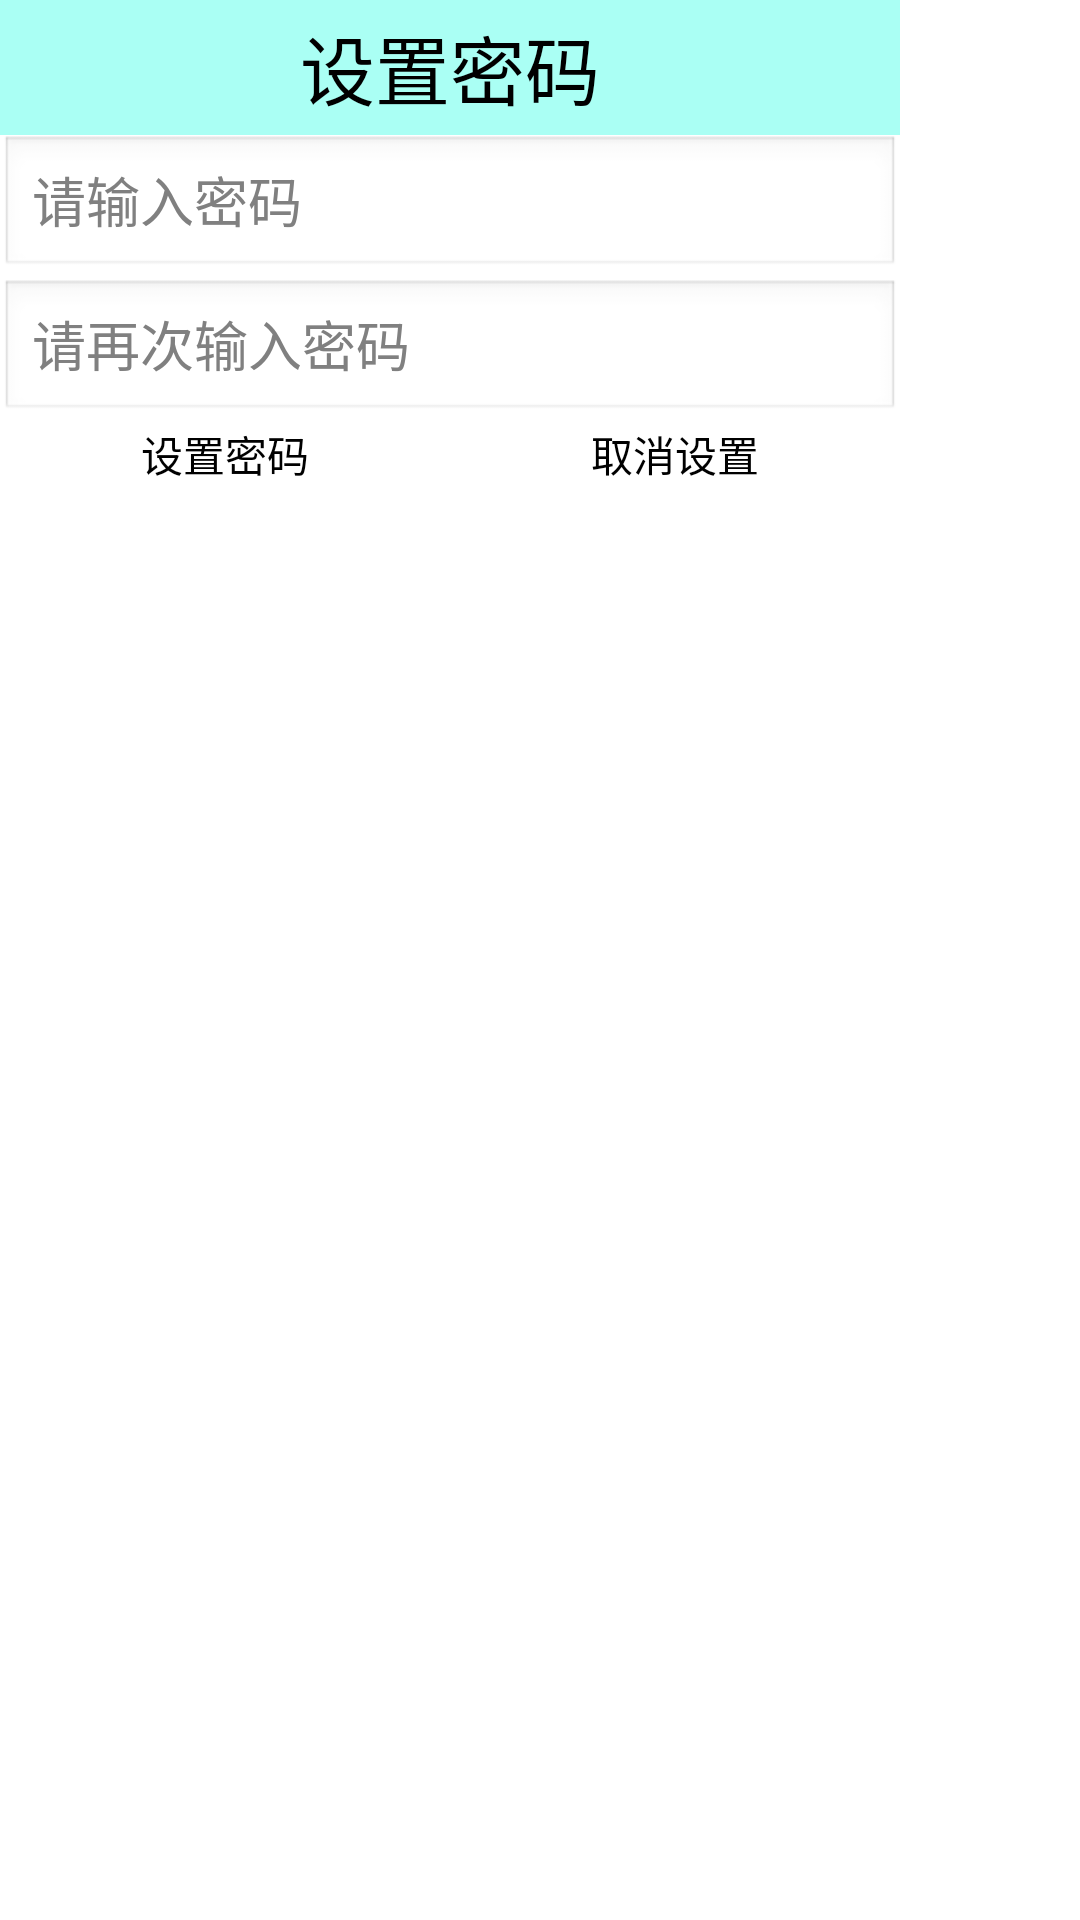

Reconstruct the res/layout file that produces this screen, plus the resources it refers to.
<!-- AndroidManifest.xml: application theme AppTheme -->
<!-- res/layout/setpassword_dialog_home.xml -->
<?xml version="1.0" encoding="utf-8"?>
<LinearLayout xmlns:android="http://schemas.android.com/apk/res/android"
    android:layout_width="300dip"
    android:layout_height="300dip"
    android:orientation="vertical" >

    <TextView
        android:layout_width="300dip"
        android:layout_height="45dip"
        android:background="#5500ffdd"
        android:gravity="center"
        android:text="设置密码"
        android:textColor="#ff000000"
        android:textSize="25sp" />

    <EditText
        android:id="@+id/et_dialog_home_password1"
        android:layout_width="300dip"
        android:layout_height="wrap_content"
        android:hint="请输入密码"
        android:inputType="textPassword" />

    <EditText
        android:id="@+id/et_dialog_home_password2"
        android:layout_width="300dip"
        android:layout_height="wrap_content"
        android:hint="请再次输入密码"
        android:inputType="textPassword" />

    <LinearLayout
        android:layout_width="300dip"
        android:layout_height="wrap_content"
        android:orientation="horizontal" >

        <Button
            android:background="@drawable/button_selection"
            android:text="设置密码"
            android:id="@+id/bt_dialog_home_setPassword"
            android:layout_width="0dip"
            android:layout_height="wrap_content"
            android:layout_weight="1" />
        
        <Button
            android:background="@drawable/button_selection"
            android:text="取消设置"
            android:id="@+id/bt_dialog_home_cancelPassword"
            android:layout_width="0dip"
            android:layout_height="wrap_content"
            android:layout_weight="1" />
    </LinearLayout>

</LinearLayout>
<!-- resources referenced by this layout -->
<resources>
  <!-- drawable button_selection (drawable) -->
  <?xml version="1.0" encoding="utf-8"?>
  <selector xmlns:android="http://schemas.android.com/apk/res/android" >
      
       <item android:state_pressed="true" 
          android:drawable="@drawable/btn_green_pressed" />
       
      <item android:state_focused="true"
          android:drawable="@drawable/btn_green_pressed" />
      
      <item
           android:drawable="@drawable/btn_green_normal" />
  
  </selector>
  <style name="AppTheme" parent="AppBaseTheme">
          
      </style>
  <style name="AppBaseTheme" parent="android:Theme.Light">
          
      </style>
</resources>
